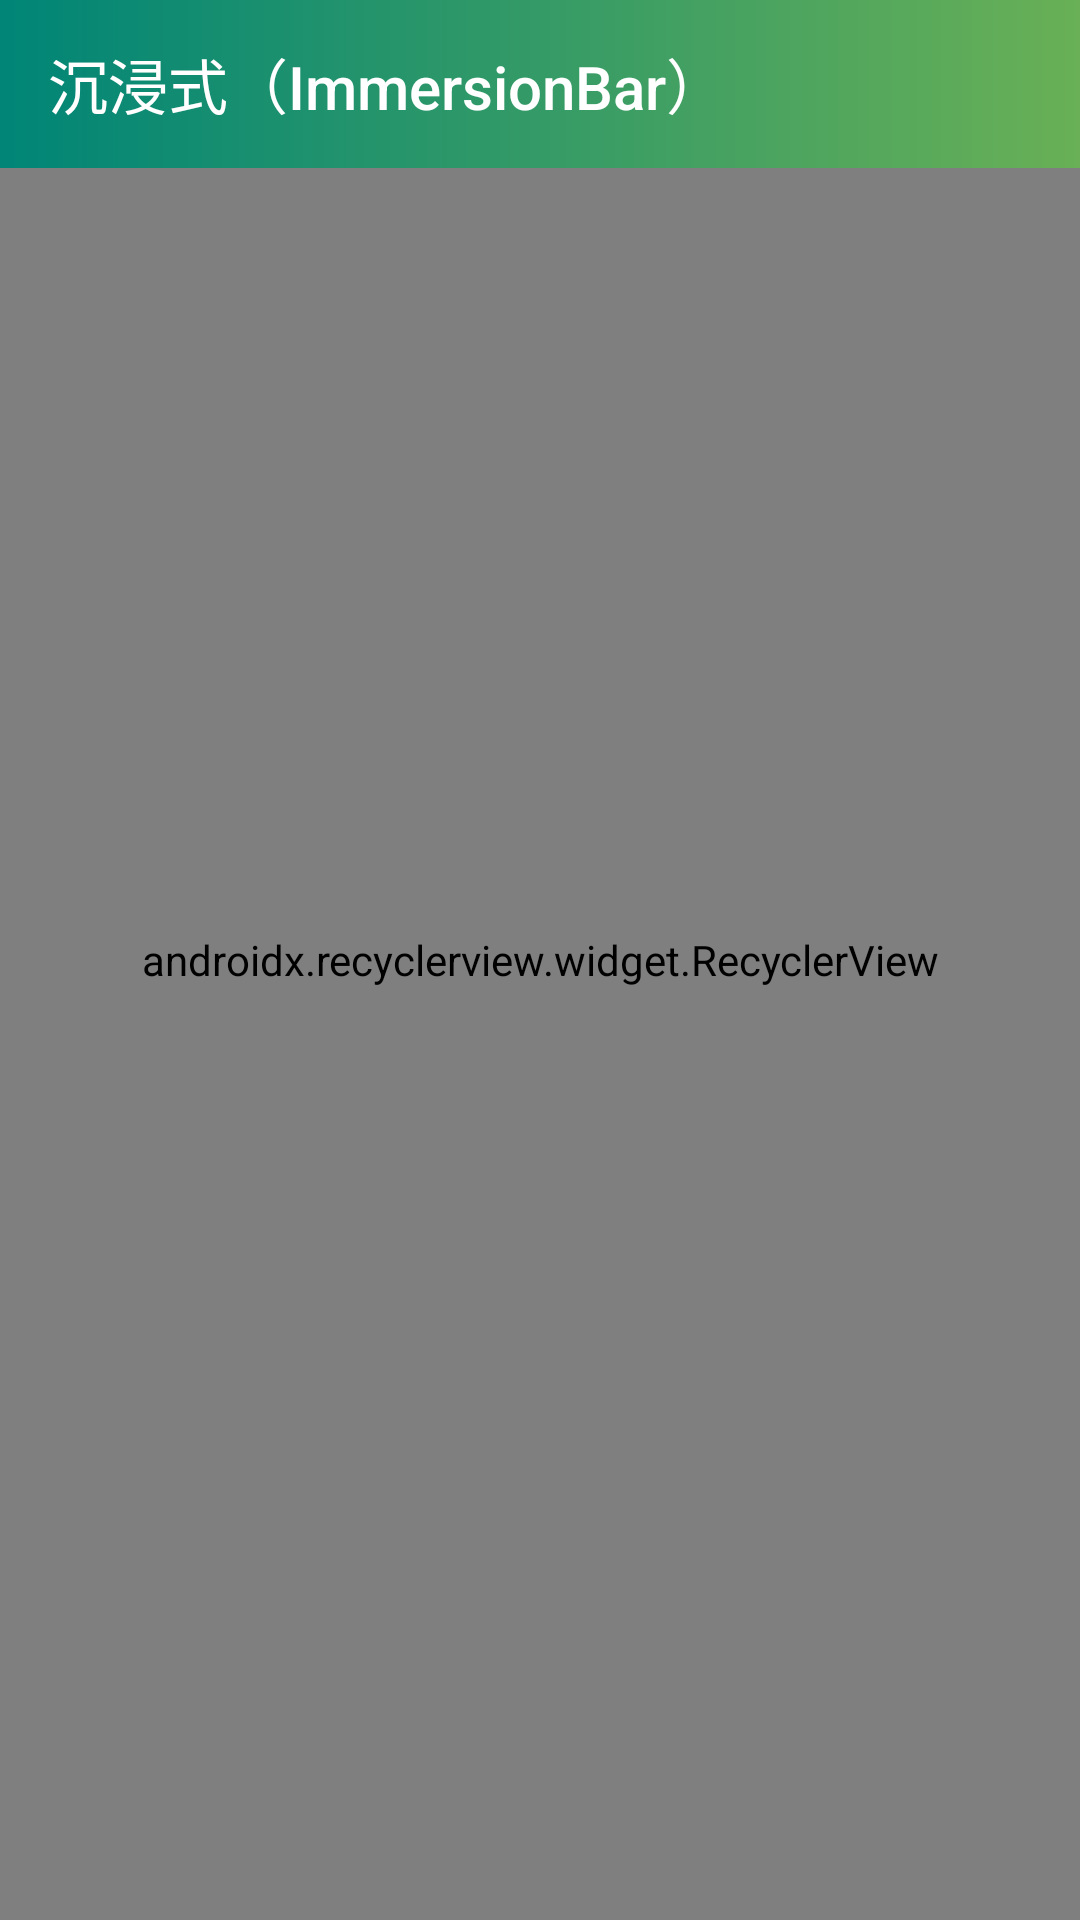

This screen was rendered from an Android layout file. Write that file and the resources it references.
<!-- AndroidManifest.xml: application theme AppTheme -->
<!-- res/layout/activity_user.xml -->
<?xml version="1.0" encoding="utf-8"?>
<LinearLayout xmlns:android="http://schemas.android.com/apk/res/android"
    android:layout_width="match_parent"
    android:layout_height="match_parent"
    xmlns:app="http://schemas.android.com/apk/res-auto"
    android:background="@mipmap/img_video_1">
    <FrameLayout
        android:id="@+id/activity_main"
        android:layout_width="match_parent"
        android:layout_height="match_parent"
        >

        <android.support.v7.widget.RecyclerView
            android:id="@+id/mRv"
            android:layout_width="match_parent"
            android:layout_height="match_parent"
            android:overScrollMode="never"
            app:layoutManager="android.support.v7.widget.LinearLayoutManager" />

        <android.support.v7.widget.Toolbar
            android:id="@+id/toolbar"
            android:layout_width="match_parent"
            android:layout_height="?attr/actionBarSize"
            android:background="@drawable/shape_main"
            app:title="沉浸式（ImmersionBar）"
            app:titleTextColor="@android:color/white" />
    </FrameLayout>
</LinearLayout>
<!-- resources referenced by this layout -->
<resources>
  <!-- drawable shape_main (drawable) -->
  <?xml version="1.0" encoding="utf-8"?>
  <shape xmlns:android="http://schemas.android.com/apk/res/android"
      android:shape="rectangle">
  
          <gradient
              android:angle="0"
              android:centerX="0.7"
              android:endColor="@color/green_c_color"
              android:startColor="@color/colorPrimary"
              android:type="linear" />
  </shape>
  <style name="AppTheme" parent="Theme.AppCompat.Light.NoActionBar">
          
          <item name="colorPrimary">@color/colorPrimary</item>
          <item name="colorPrimaryDark">@color/colorPrimaryDark</item>
          <item name="colorAccent">@color/colorAccent</item>
          <item name="android:windowBackground">@mipmap/start2x</item>
          <item name="windowNoTitle">true</item>
          <item name="android:windowAnimationStyle">@style/AnimationActivity</item>
      </style>
  <color name="green_c_color">#69B056</color>
  <color name="colorPrimary">#008577</color>
  <color name="colorPrimaryDark">#008577</color>
  <color name="colorAccent">#D81B60</color>
  <style name="AnimationActivity" parent="@android:style/Animation.Activity">
          <item name="android:activityOpenEnterAnimation">@anim/slide_right_in</item>
          <item name="android:activityOpenExitAnimation">@anim/slide_left_out</item>
          <item name="android:activityCloseEnterAnimation">@anim/slide_left_in</item>
          <item name="android:activityCloseExitAnimation">@anim/slide_right_out</item>
      </style>
</resources>
